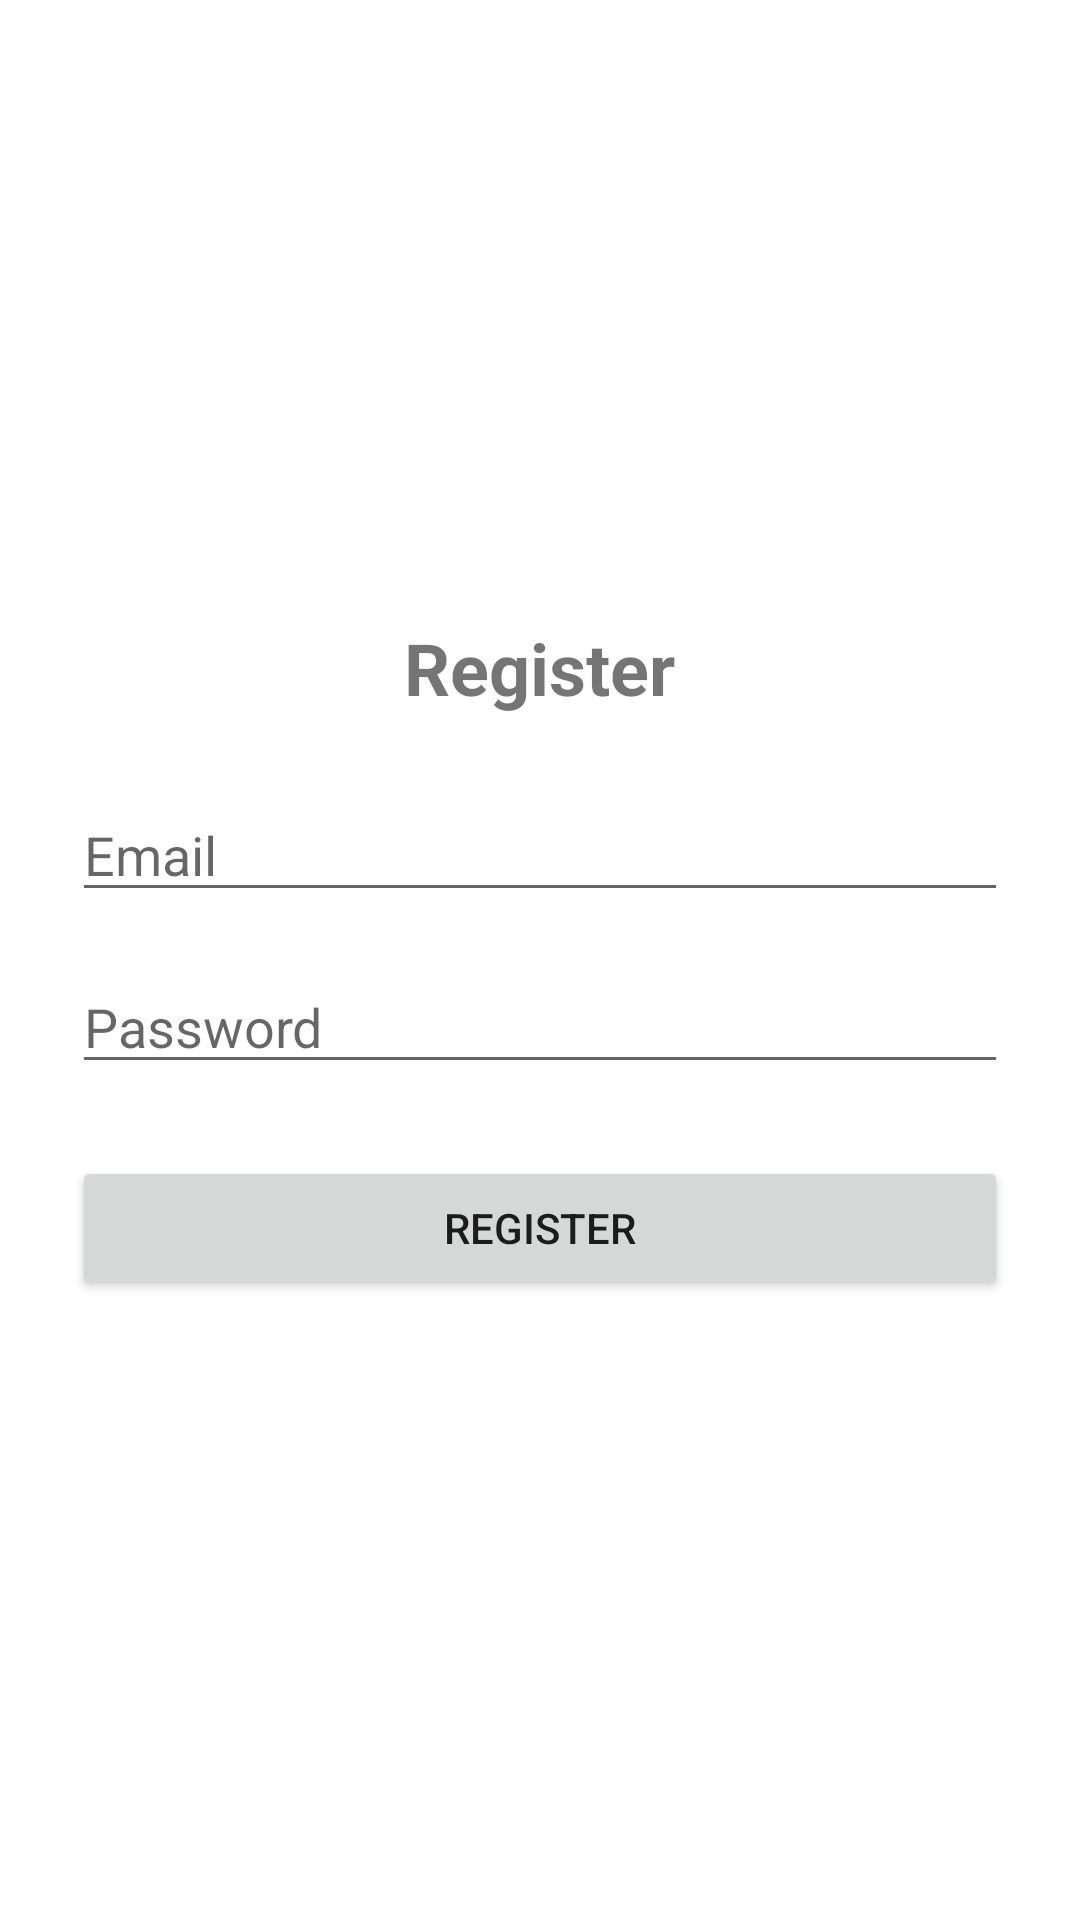

Here is an Android app screen rendered from its layout file. Give the layout XML and the strings, colors and styles it references.
<!-- AndroidManifest.xml: application theme Theme.Firebaseworkshop -->
<!-- res/layout/activity_register.xml -->
<?xml version="1.0" encoding="utf-8"?>
<LinearLayout xmlns:android="http://schemas.android.com/apk/res/android"
    android:layout_width="match_parent"
    android:layout_height="match_parent"
    android:orientation="vertical"
    android:padding="24dp"
    android:gravity="center">

    <TextView
        android:layout_width="wrap_content"
        android:layout_height="wrap_content"
        android:text="Register"
        android:textSize="24sp"
        android:textStyle="bold"
        android:layout_marginBottom="24dp"/>

    <EditText
        android:id="@+id/email"
        android:layout_width="match_parent"
        android:layout_height="wrap_content"
        android:hint="Email"
        android:inputType="textEmailAddress"
        android:layout_marginBottom="16dp"/>

    <EditText
        android:id="@+id/password"
        android:layout_width="match_parent"
        android:layout_height="wrap_content"
        android:hint="Password"
        android:inputType="textPassword"
        android:layout_marginBottom="24dp"/>

    <Button
        android:id="@+id/registerBtn"
        android:layout_width="match_parent"
        android:layout_height="wrap_content"
        android:text="Register"/>

</LinearLayout>
<!-- resources referenced by this layout -->
<resources>
  <style name="Theme.Firebaseworkshop" parent="Theme.MaterialComponents.DayNight.DarkActionBar">
          
          <item name="colorPrimary">@color/purple_500</item>
          <item name="colorPrimaryVariant">@color/purple_700</item>
          <item name="colorOnPrimary">@color/white</item>
          
          <item name="colorSecondary">@color/teal_200</item>
          <item name="colorSecondaryVariant">@color/teal_700</item>
          <item name="colorOnSecondary">@color/black</item>
          
          <item name="android:statusBarColor">?attr/colorPrimaryVariant</item>
          
      </style>
  <!-- not gathered from this repository: default colours our renderer supplied (Android Studio template values) -->
  <color name="purple_500">#FF6200EE</color>
  <color name="purple_700">#FF3700B3</color>
  <color name="teal_200">#FF03DAC5</color>
  <color name="teal_700">#FF018786</color>
  <color name="black">#FF000000</color>
  <color name="white">#FFFFFFFF</color>
</resources>
